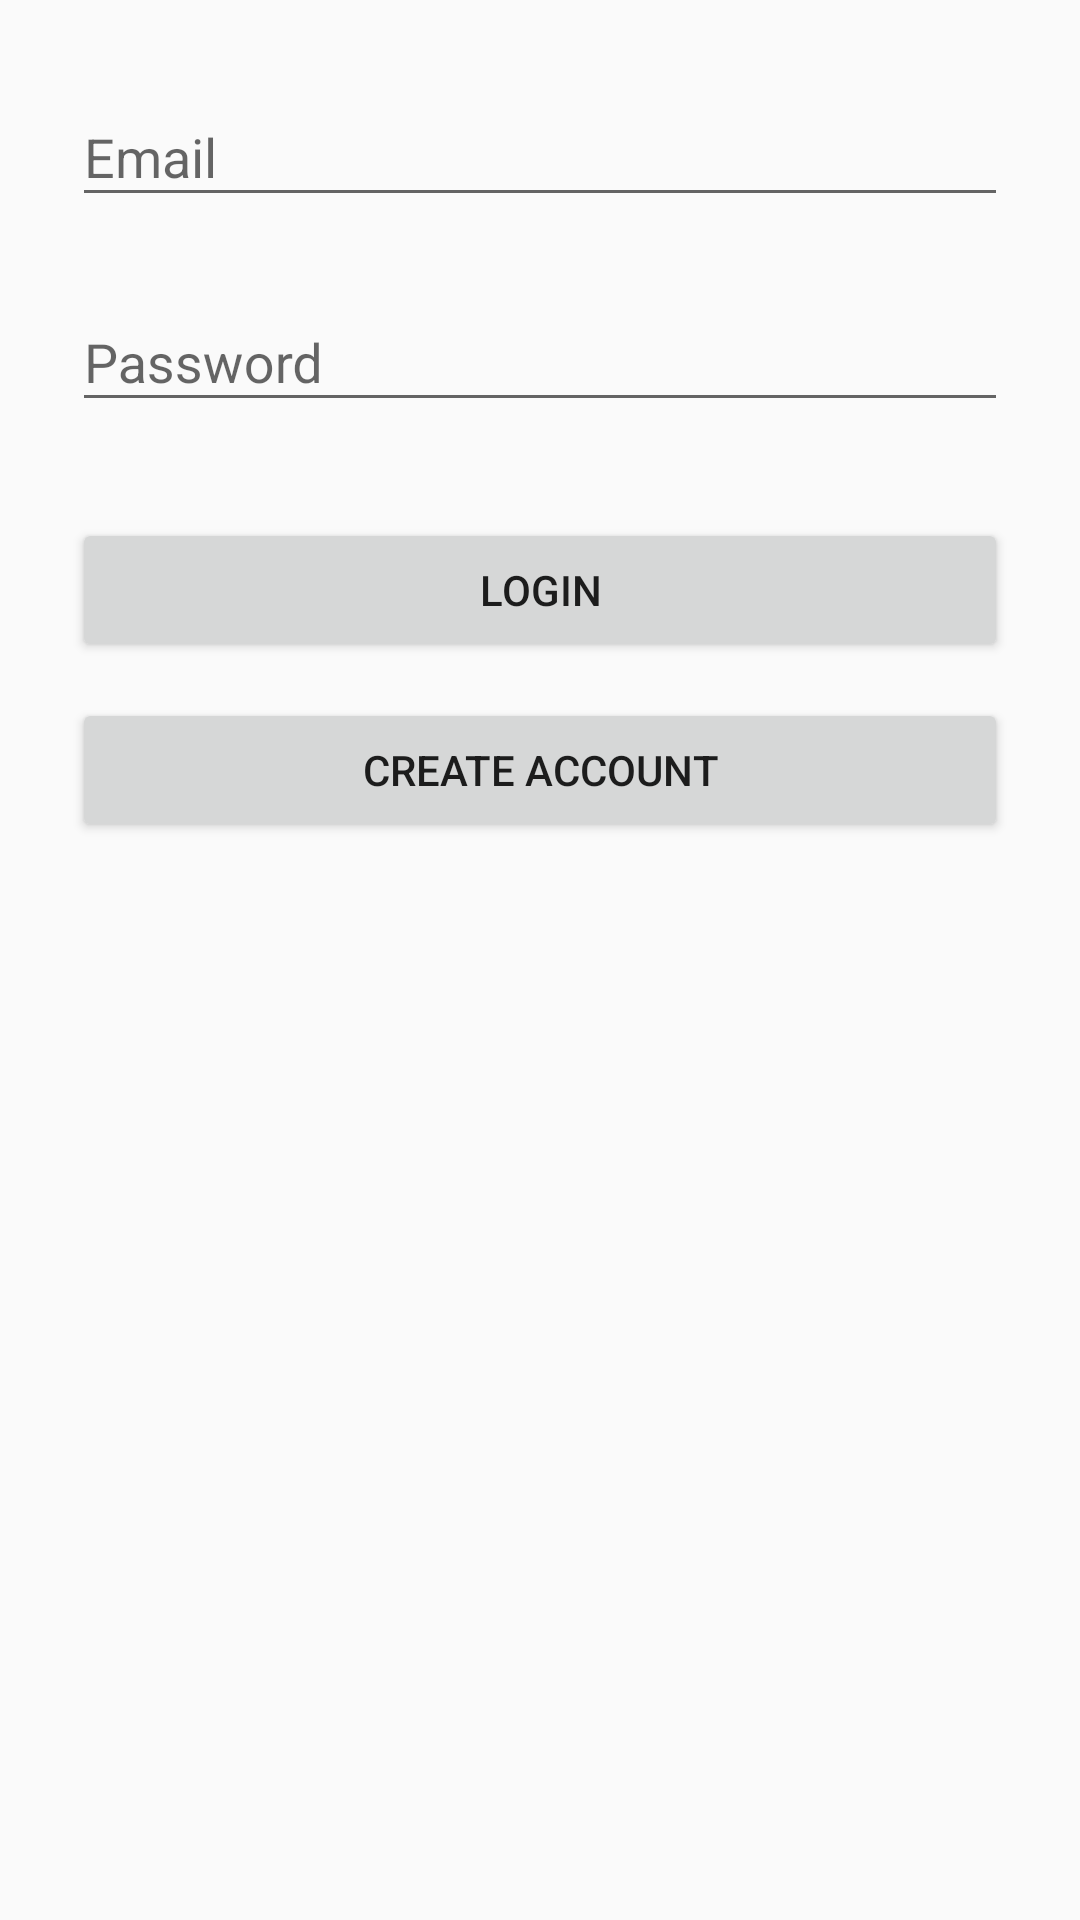

The Android layout XML behind this screen, and the referenced resources:
<!-- AndroidManifest.xml: application theme AppTheme -->
<!-- res/layout/old_activity_login.xml -->
<?xml version="1.0" encoding="utf-8"?>
<androidx.constraintlayout.widget.ConstraintLayout xmlns:android="http://schemas.android.com/apk/res/android"
    xmlns:tools="http://schemas.android.com/tools"
    android:layout_width="match_parent"
    android:layout_height="match_parent"
    tools:context="com.mongodb.alliance.ui.authorization.LoginActivity">

    <LinearLayout
        android:layout_width="match_parent"
        android:layout_height="match_parent"
        android:orientation="vertical"
        android:paddingLeft="24dp"
        android:paddingTop="12dp"
        android:paddingRight="24dp">

        <com.google.android.material.textfield.TextInputLayout
            android:layout_width="match_parent"
            android:layout_height="wrap_content"
            android:layout_marginTop="8dp"
            android:layout_marginBottom="8dp">

            <EditText
                android:id="@+id/input_username"
                android:layout_width="match_parent"
                android:layout_height="wrap_content"
                android:hint="@string/username"
                android:inputType="text" />
        </com.google.android.material.textfield.TextInputLayout>

        <com.google.android.material.textfield.TextInputLayout
            android:layout_width="match_parent"
            android:layout_height="wrap_content"
            android:layout_marginTop="8dp"
            android:layout_marginBottom="8dp">

            <EditText
                android:id="@+id/input_password"
                android:layout_width="match_parent"
                android:layout_height="wrap_content"
                android:hint="@string/password"
                android:inputType="textPassword" />
        </com.google.android.material.textfield.TextInputLayout>

        <androidx.appcompat.widget.AppCompatButton
            android:id="@+id/button_login"
            android:layout_width="fill_parent"
            android:layout_height="wrap_content"
            android:layout_marginTop="24dp"
            android:layout_marginBottom="12dp"
            android:padding="12dp"
            android:text="@string/login" />

        <androidx.appcompat.widget.AppCompatButton
            android:id="@+id/button_create"
            android:layout_width="fill_parent"
            android:layout_height="wrap_content"
            android:layout_marginBottom="24dp"
            android:padding="12dp"
            android:text="@string/create_account" />
    </LinearLayout>

</androidx.constraintlayout.widget.ConstraintLayout>
<!-- resources referenced by this layout -->
<resources>
  <string name="create_account">Create account</string>
  <string name="login">Login</string>
  <string name="password">Password</string>
  <string name="username">Email</string>
  <style name="AppTheme" parent="Theme.AppCompat.Light.DarkActionBar">
          
          <item name="colorPrimary">@color/colorPrimary</item>
          <item name="colorPrimaryDark">@color/colorPrimaryDark</item>
          <item name="colorAccent">#03CCFC</item>
          <item name="bottomSheetDialogTheme">@style/AppBottomSheetDialogTheme</item>
          <item name="actionBarStyle">@style/AppThemeActionBar</item>
          <item name="popupMenuStyle">@style/MyPopupMenu</item>
          <item name="draggedItemElevation">10dp</item>
      </style>
  <style name="AppBottomSheetDialogTheme" parent="Theme.Design.Light.BottomSheetDialog">
          <item name="bottomSheetStyle">@style/AppModalStyle</item>
          <item name="android:windowIsFloating">false</item>
          <item name="android:statusBarColor">@android:color/transparent</item>
          <item name="android:windowSoftInputMode">stateHidden|adjustResize</item>
      </style>
  <style name="AppThemeActionBar" parent="@style/Widget.AppCompat.ActionBar">
          <item name="contentInsetLeft">0dp</item>
          <item name="contentInsetStart">0dp</item>
          <item name="contentInsetEnd">0dp</item>
          <item name="android:layout_marginLeft">0dp</item>
          <item name="windowNoTitle">true</item>
      </style>
  <style name="MyPopupMenu" parent="@style/Widget.AppCompat.PopupMenu">
          <item name="android:popupBackground">@drawable/menu_background</item>
          <item name="android:textColor">#03CCFC</item>
          <item name="android:textSize">16sp</item>
          <item name="android:fontFamily">@font/roboto</item>
  
          <item name="android:dropDownHorizontalOffset">40dp</item>
          <item name="android:dropDownVerticalOffset">40dp</item>
      </style>
  <style name="AppModalStyle" parent="Widget.Design.BottomSheet.Modal">
          <item name="android:background">@drawable/round_shape_rectangle</item>
          <item name="behavior_peekHeight">600dp</item>
      </style>
  <!-- drawable menu_background (drawable) -->
  <?xml version="1.0" encoding="utf-8"?>
  <vector
      xmlns:android="http://schemas.android.com/apk/res/android"
      xmlns:aapt="http://schemas.android.com/aapt"
      android:width="216dp"
      android:height="112dp"
      android:viewportWidth="216"
      android:viewportHeight="112"
      >
  
      <group>
  
          <clip-path
              android:pathData="M4 0H212C214.209 0 216 1.79086 216 4V108C216 110.209 214.209 112 212 112H4C1.79086 112 0 110.209 0 108V4C0 1.79086 1.79086 0 4 0Z"
              />
  
          <path
              android:pathData="M0 0V112H216V0"
              android:fillColor="#FFFFFF"
              />
  
      </group>
  
  </vector>
  <!-- drawable round_shape_rectangle (drawable) -->
  <?xml version="1.0" encoding="utf-8"?>
  <shape xmlns:android="http://schemas.android.com/apk/res/android">
      <solid android:color="#ffffffff"/>
  
      <padding android:left="1dp"
          android:top="1dp"
          android:right="1dp"
          android:bottom="1dp"
          />
  
      <corners android:topLeftRadius="30dp" android:topRightRadius="30dp"/>
  </shape>
  <!-- not gathered from this repository: default colours our renderer supplied (Android Studio template values) -->
  <color name="colorPrimary">#FF6200EE</color>
  <color name="colorPrimaryDark">#FF3700B3</color>
</resources>
